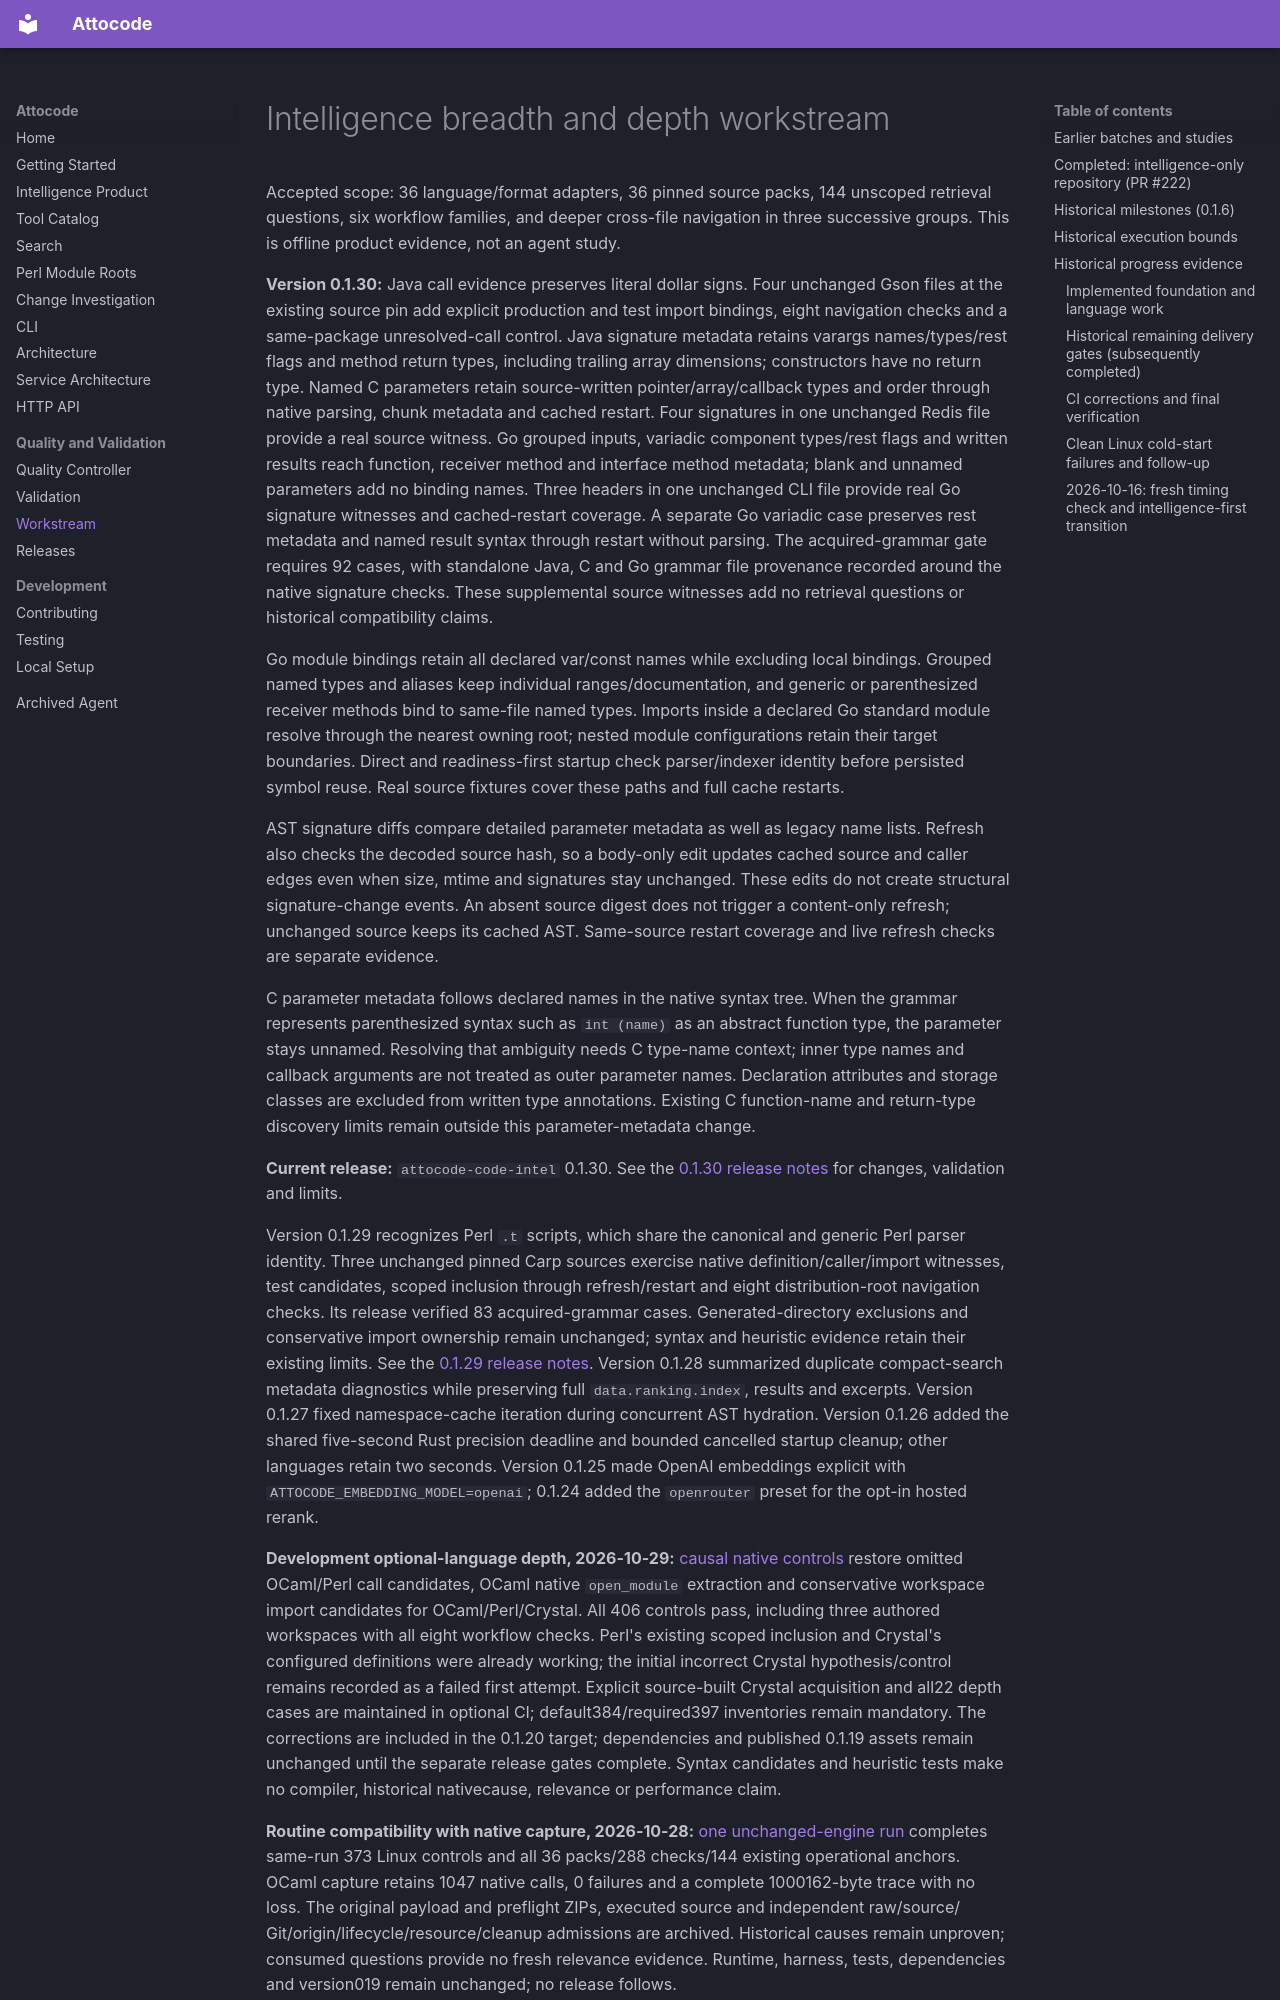

repository: eren23/attocode · page: intelligence-workstream/index.html · generator: mkdocs

# Intelligence breadth and depth workstream

Accepted scope: 36 language/format adapters, 36 pinned source packs, 144 unscoped
retrieval questions, six workflow families, and deeper cross-file navigation in
three successive groups. This is offline product evidence, not an agent study.

**Version 0.1.30:** Java call evidence preserves literal dollar signs.
Four unchanged Gson files at the existing source pin add explicit production and
test import bindings, eight navigation checks and a same-package unresolved-call
control. Java signature metadata retains varargs names/types/rest flags and method
return types, including trailing array dimensions; constructors have no return
type. Named C parameters retain source-written pointer/array/callback types and
order through native parsing, chunk metadata and cached restart. Four signatures
in one unchanged Redis file provide a real source witness. Go grouped inputs,
variadic component types/rest flags and written results reach function, receiver
method and interface method metadata; blank and unnamed parameters add no binding
names. Three headers in one unchanged CLI file provide real Go signature witnesses
and cached-restart coverage. A separate Go variadic case preserves rest metadata
and named result syntax through restart without parsing. The acquired-grammar
gate requires 92 cases, with standalone Java, C and Go grammar file provenance
recorded around the native signature checks. These supplemental source
witnesses add no retrieval questions or historical compatibility claims.

Go module bindings retain all declared var/const names while excluding local
bindings. Grouped named types and aliases keep individual ranges/documentation,
and generic or parenthesized receiver methods bind to same-file named types.
Imports inside a declared Go standard module resolve through the nearest owning
root; nested module configurations retain their target boundaries. Direct and
readiness-first startup check parser/indexer identity before persisted symbol
reuse. Real source fixtures cover these paths and full cache restarts.

AST signature diffs compare detailed parameter metadata as well as legacy name
lists. Refresh also checks the decoded source hash, so a body-only edit updates
cached source and caller edges even when size, mtime and signatures stay unchanged.
These edits do not create structural signature-change events. An absent source
digest does not trigger a content-only refresh; unchanged source keeps its cached
AST. Same-source restart coverage and live refresh checks are separate evidence.

C parameter metadata follows declared names in the native syntax tree. When the
grammar represents parenthesized syntax such as `int (name)` as an abstract
function type, the parameter stays unnamed. Resolving that ambiguity needs C
type-name context; inner type names and callback arguments are not treated as
outer parameter names. Declaration attributes and storage classes are excluded
from written type annotations. Existing C function-name and return-type discovery
limits remain outside this parameter-metadata change.

**Current release:** `attocode-code-intel` 0.1.30. See the
[0.1.30 release notes](intelligence-0.1.30.md) for changes, validation and limits.

Version 0.1.29 recognizes Perl `.t` scripts, which share the
canonical and generic Perl parser identity. Three unchanged pinned Carp sources
exercise native definition/caller/import witnesses, test candidates, scoped
inclusion through refresh/restart and eight distribution-root navigation checks.
Its release verified 83 acquired-grammar cases. Generated-directory exclusions and
conservative import ownership remain unchanged; syntax and heuristic evidence
retain their existing limits. See the [0.1.29 release notes](intelligence-0.1.29.md).
Version 0.1.28 summarized duplicate compact-search metadata diagnostics while
preserving full `data.ranking.index`, results and excerpts.
Version 0.1.27 fixed namespace-cache iteration during concurrent AST hydration.
Version 0.1.26 added the shared five-second Rust precision deadline and bounded
cancelled startup cleanup; other languages retain two seconds.
Version 0.1.25 made OpenAI embeddings explicit with `ATTOCODE_EMBEDDING_MODEL=openai`;
0.1.24 added the `openrouter` preset for the opt-in hosted rerank.

**Development optional-language depth, 2026-10-29:** [causal native controls](https://github.com/eren23/attocode/blob/main/packages/code-intel/evals/results/2026-10-29-optional-language-depth.md)
restore omitted OCaml/Perl call candidates, OCaml native `open_module` extraction
and conservative workspace import candidates for OCaml/Perl/Crystal. All 406
controls pass, including three authored workspaces with all eight workflow checks.
Perl's existing scoped inclusion and Crystal's configured definitions were already
working; the initial incorrect Crystal hypothesis/control remains recorded as a
failed first attempt. Explicit source-built Crystal acquisition and all22 depth
cases are maintained in optional CI; default384/required397 inventories remain
mandatory. The corrections are included in the 0.1.20 target; dependencies and published
0.1.19 assets remain unchanged until the separate release gates complete. Syntax candidates and heuristic tests make no compiler,
historical nativecause, relevance or performance claim.

**Routine compatibility with native capture, 2026-10-28:** [one unchanged-engine run](https://github.com/eren23/attocode/blob/main/packages/code-intel/evals/results/2026-10-28-native-compatibility.md)
completes same-run 373 Linux controls and all 36 packs/288 checks/144 existing
operational anchors. OCaml capture retains 1047 native calls,
0 failures and a complete 1000162-byte trace with no loss.
The original payload and preflight ZIPs, executed source and independent raw/source/
Git/origin/lifecycle/resource/cleanup admissions are archived. Historical causes
remain unproven; consumed questions provide no fresh relevance evidence. Runtime,
harness, tests, dependencies and version019 remain unchanged; no release follows.
